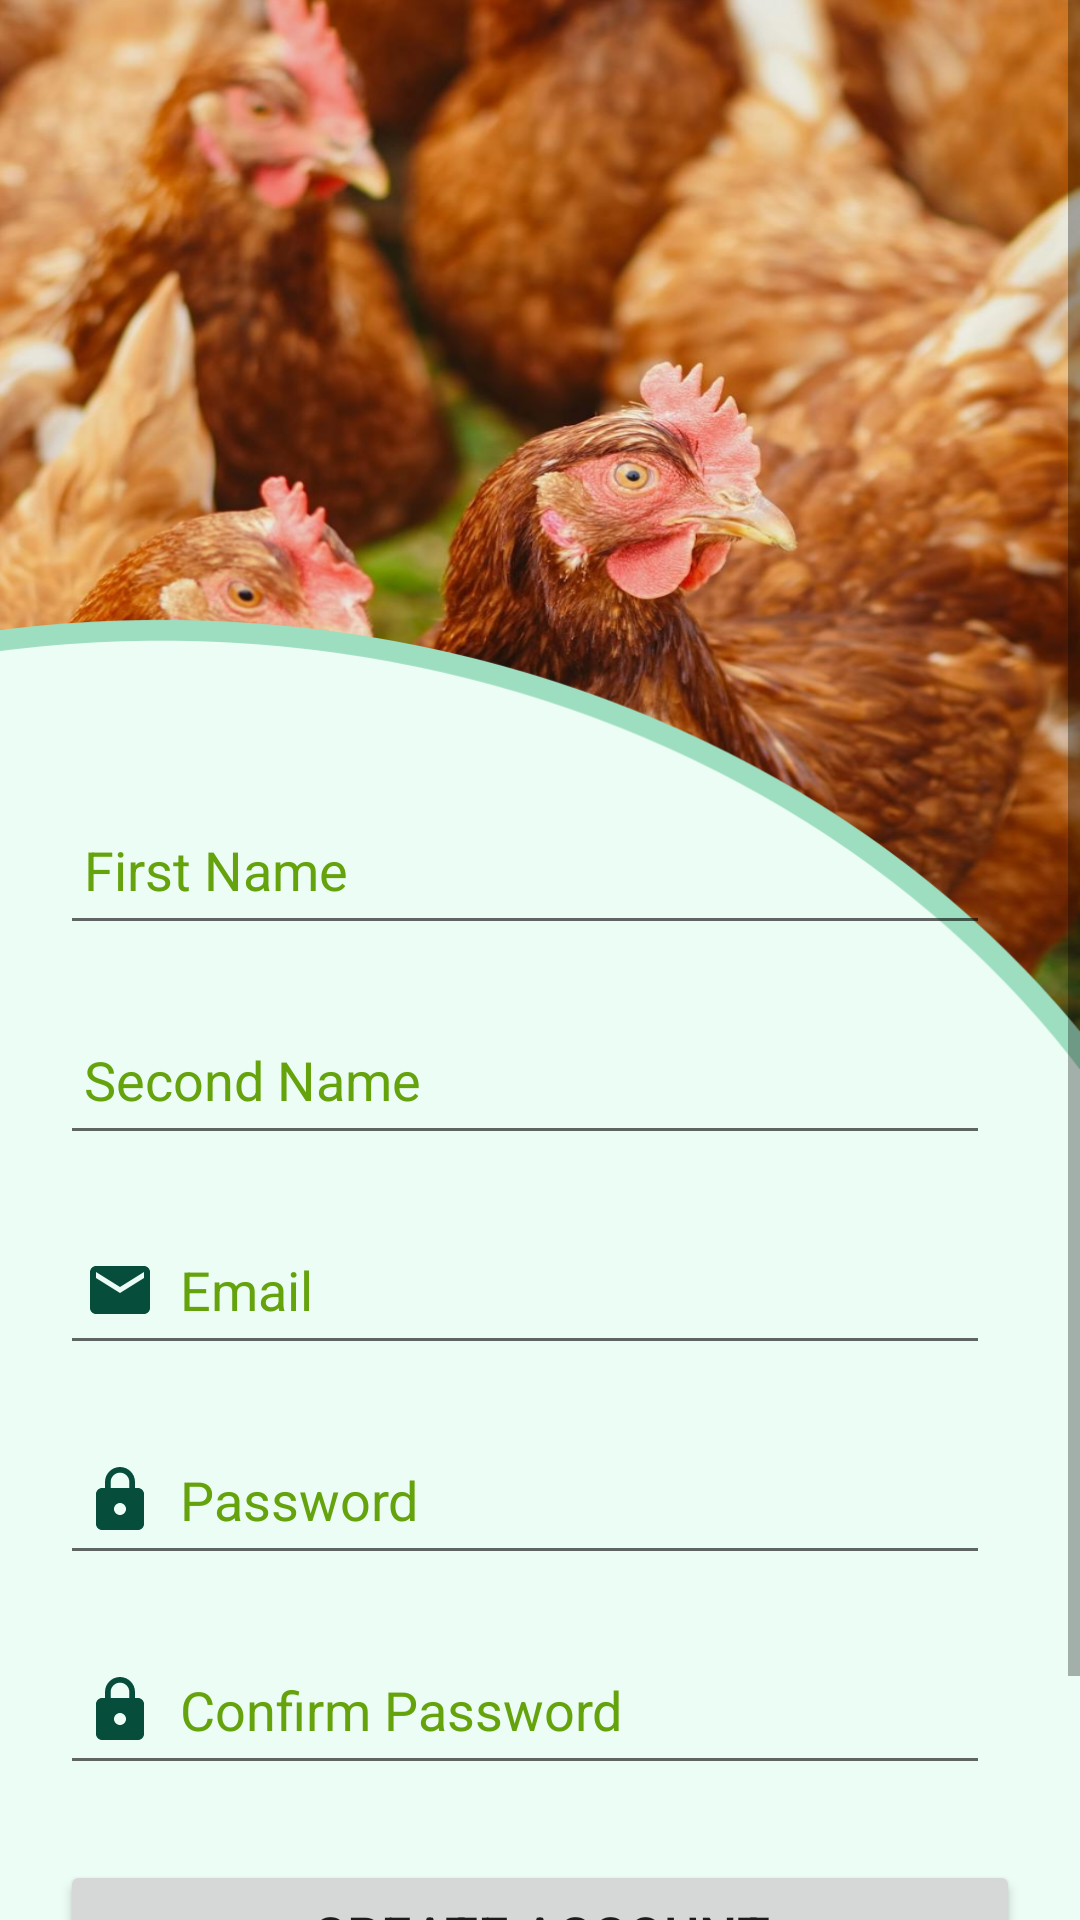

The Android layout XML behind this screen, and the referenced resources:
<!-- AndroidManifest.xml: application theme Theme.NewcastleWatch -->
<!-- res/layout/activity_register.xml -->
<?xml version="1.0" encoding="utf-8"?>
<ScrollView
    xmlns:android="http://schemas.android.com/apk/res/android"
    xmlns:app="http://schemas.android.com/apk/res-auto"
    xmlns:tools="http://schemas.android.com/tools"
    android:id="@+id/main"
    android:layout_width="match_parent"
    android:layout_height="match_parent"
    android:orientation="vertical"
    android:background="@drawable/register"
    tools:context=".RegisterActivity">

    <LinearLayout
        android:layout_width="match_parent"
        android:layout_height="wrap_content"
        android:orientation="vertical">

        <LinearLayout
            android:layout_width="match_parent"
            android:layout_height="wrap_content"
            android:orientation="vertical"
            android:layout_marginTop="225dp"
            android:padding="20dp">

            <EditText
                android:id="@+id/signUp_firstname"
                android:layout_width="310dp"
                android:layout_height="50dp"
                android:layout_marginTop="20dp"
                android:drawablePadding="8dp"
                android:hint="First Name"
                android:textColor="@color/black"
                android:textColorHint="@color/green"
                android:padding="8dp"/>

            <EditText
                android:id="@+id/signUp_second_name"
                android:layout_width="310dp"
                android:layout_height="50dp"
                android:layout_marginTop="20dp"
                android:drawablePadding="8dp"
                android:textColor="@color/black"
                android:hint="Second Name"
                android:textColorHint="@color/green"
                android:padding="8dp"/>

            <EditText
                android:id="@+id/signUp_email"
                android:layout_width="310dp"
                android:layout_height="50dp"
                android:layout_marginTop="20dp"
                android:drawableLeft="@drawable/baseline_email_24"
                android:drawablePadding="8dp"
                android:textColor="@color/black"
                android:hint="Email"
                android:textColorHint="@color/green"
                android:padding="8dp"/>

            <EditText
                android:id="@+id/signUp_password"
                android:layout_width="310dp"
                android:layout_height="50dp"
                android:layout_marginTop="20dp"
                android:drawablePadding="8dp"
                android:hint="Password"
                android:textColor="@color/black"
                android:textColorHint="@color/green"
                android:drawableLeft="@drawable/baseline_lock_24"
                android:padding="8dp"/>



            <EditText
                android:id="@+id/signUp_confirm_password"
                android:layout_width="310dp"
                android:layout_height="50dp"
                android:layout_marginTop="20dp"
                android:drawableLeft="@drawable/baseline_lock_24"
                android:drawablePadding="8dp"
                android:textColor="@color/black"
                android:hint="Confirm Password"
                android:textColorHint="@color/green"
                android:padding="8dp"/>

            <Button
                android:layout_width="320dp"
                android:layout_height="50dp"
                android:text="Create Account"
                android:id="@+id/signUp_button"
                android:textSize="18sp"
                android:layout_gravity="center"
                android:layout_marginTop="25dp"
                app:cornerRadius = "30dp"/>

            <TextView
                android:layout_width="wrap_content"
                android:layout_height="wrap_content"
                android:id="@+id/loginRedirectText"
                android:text="Already a user? Login"
                android:layout_gravity="center"
                android:padding="8dp"
                android:layout_marginTop="8dp"
                android:textColor="@color/letter"/>

        </LinearLayout>

    </LinearLayout>




</ScrollView>
<!-- resources referenced by this layout -->
<resources>
  <color name="black">#FF000000</color>
  <color name="green">#65A30D</color>
  <color name="letter">#064E3B</color>
  <!-- drawable baseline_email_24 (drawable) -->
  <vector xmlns:android="http://schemas.android.com/apk/res/android" android:height="24dp" android:tint="#064E3B" android:viewportHeight="24" android:viewportWidth="24" android:width="24dp">
        
      <path android:fillColor="@android:color/white" android:pathData="M20,4L4,4c-1.1,0 -1.99,0.9 -1.99,2L2,18c0,1.1 0.9,2 2,2h16c1.1,0 2,-0.9 2,-2L22,6c0,-1.1 -0.9,-2 -2,-2zM20,8l-8,5 -8,-5L4,6l8,5 8,-5v2z"/>
      
  </vector>
  <!-- drawable baseline_lock_24 (drawable) -->
  <vector xmlns:android="http://schemas.android.com/apk/res/android" android:height="24dp" android:tint="#064E3B" android:viewportHeight="24" android:viewportWidth="24" android:width="24dp">
        
      <path android:fillColor="@android:color/white" android:pathData="M18,8h-1L17,6c0,-2.76 -2.24,-5 -5,-5S7,3.24 7,6v2L6,8c-1.1,0 -2,0.9 -2,2v10c0,1.1 0.9,2 2,2h12c1.1,0 2,-0.9 2,-2L20,10c0,-1.1 -0.9,-2 -2,-2zM12,17c-1.1,0 -2,-0.9 -2,-2s0.9,-2 2,-2 2,0.9 2,2 -0.9,2 -2,2zM15.1,8L8.9,8L8.9,6c0,-1.71 1.39,-3.1 3.1,-3.1 1.71,0 3.1,1.39 3.1,3.1v2z"/>
      
  </vector>
  <!-- drawable register: png bitmap (drawable, 916449 bytes) -->
  <style name="Theme.NewcastleWatch" parent="Theme.MaterialComponents.DayNight.NoActionBar">
          
          <item name="colorPrimary">@color/green</item>
          <item name="colorPrimaryVariant">@color/s_letter</item>
          <item name="colorOnPrimary">@color/white</item>
          
          <item name="colorSecondary">@color/teal_200</item>
          <item name="colorSecondaryVariant">@color/teal_700</item>
          <item name="colorOnSecondary">@color/black</item>
          
          <item name="android:statusBarColor">?attr/colorPrimaryVariant</item>
          
      </style>
  <color name="s_letter">#059669</color>
  <color name="white">#FFFFFFFF</color>
  <color name="teal_200">#FF03DAC5</color>
  <color name="teal_700">#FF018786</color>
</resources>
